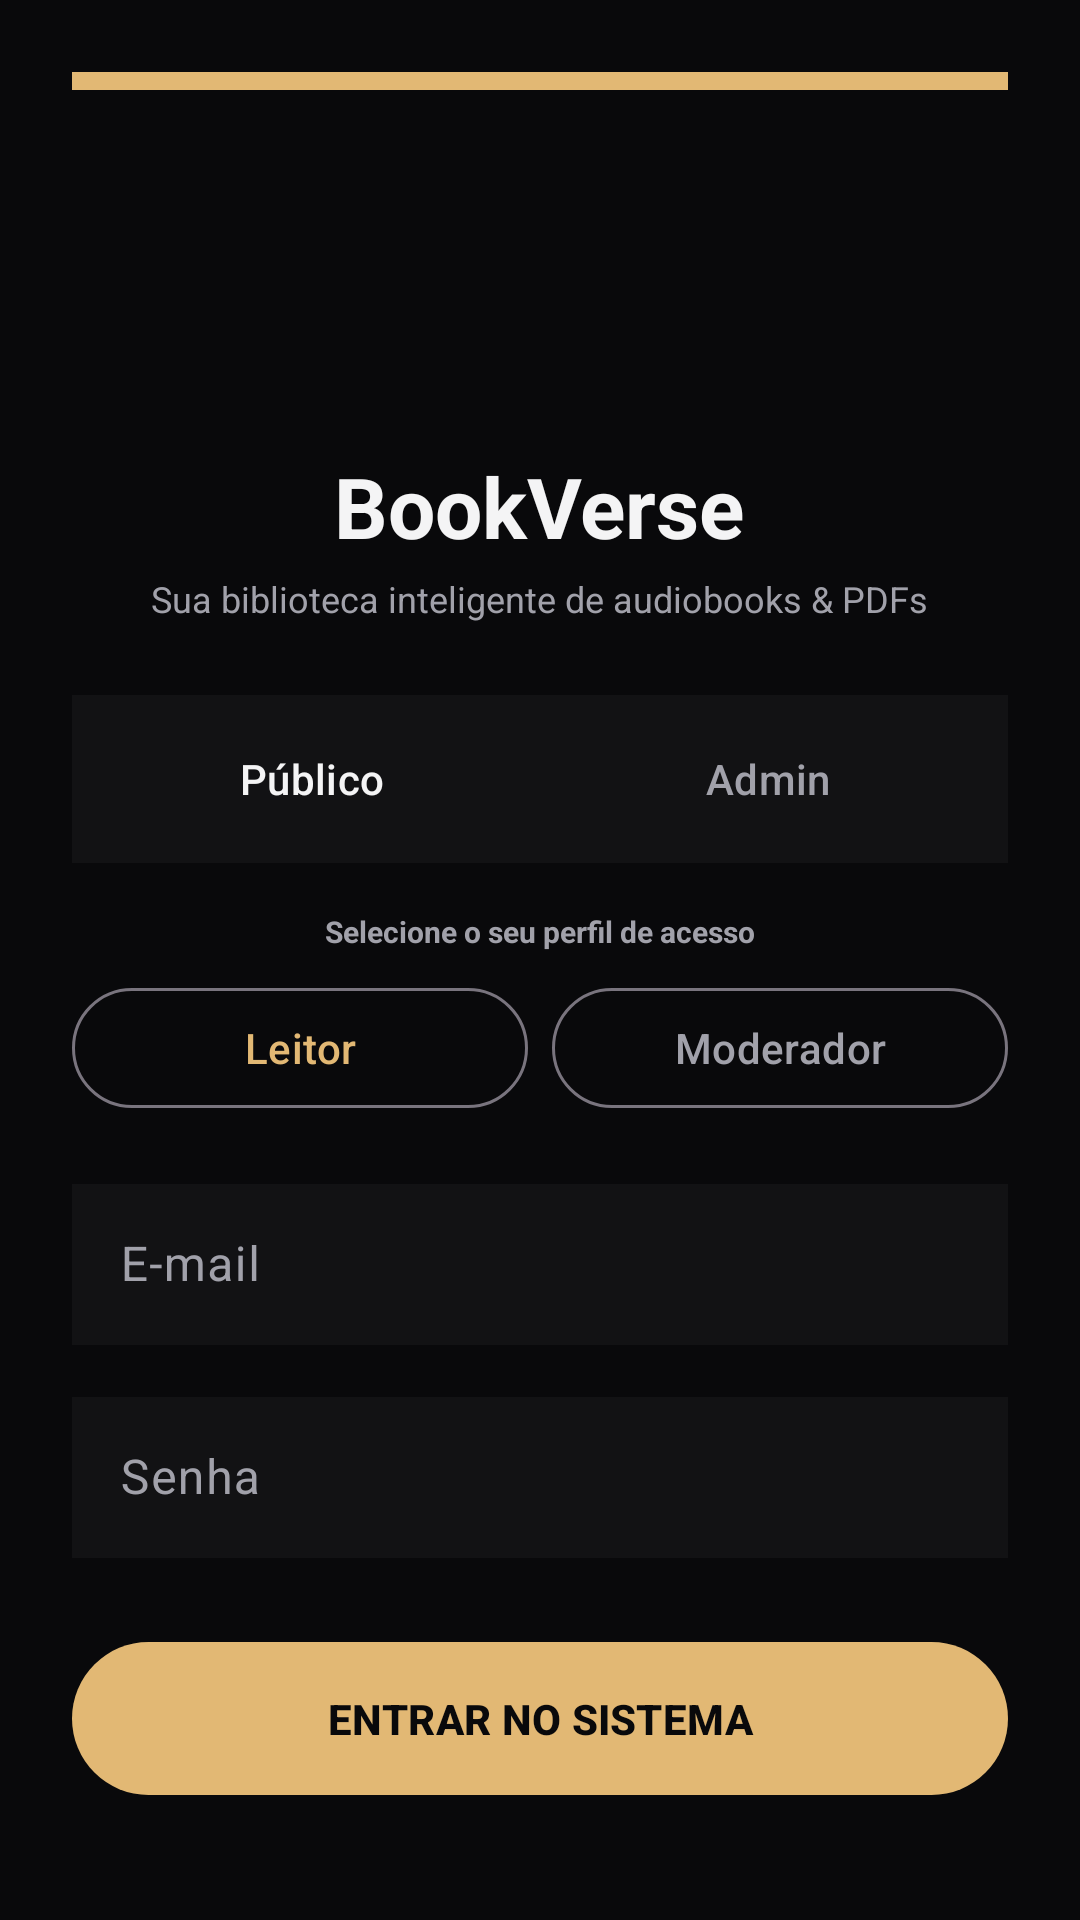

Here is an Android app screen rendered from its layout file. Give the layout XML and the strings, colors and styles it references.
<!-- AndroidManifest.xml: activity theme Theme.BookVerse.NoActionBar -->
<!-- res/layout/activity_login.xml -->
<?xml version="1.0" encoding="utf-8"?>
<LinearLayout xmlns:android="http://schemas.android.com/apk/res/android"
    xmlns:app="http://schemas.android.com/apk/res-auto"
    android:layout_width="match_parent"
    android:layout_height="match_parent"
    android:orientation="vertical"
    android:background="@color/black_bg"
    android:gravity="center_horizontal"
    android:padding="24dp">

    
    <View
        android:id="@+id/topAccentBar"
        android:layout_width="match_parent"
        android:layout_height="6dp"
        android:background="@color/gold_amber" />

    <ScrollView
        android:layout_width="match_parent"
        android:layout_height="0dp"
        android:layout_weight="1"
        android:fillViewport="true"
        android:scrollbars="none">

        <LinearLayout
            android:layout_width="match_parent"
            android:layout_height="wrap_content"
            android:orientation="vertical"
            android:gravity="center_horizontal"
            android:paddingTop="32dp">

            
            <ImageView
                android:layout_width="72dp"
                android:layout_height="72dp"
                android:src="@android:drawable/ic_menu_book"
                app:tint="@color/gold_amber"
                android:layout_marginBottom="16dp" />

            <TextView
                android:id="@+id/portalTitle"
                android:layout_width="wrap_content"
                android:layout_height="wrap_content"
                android:text="BookVerse"
                android:textColor="@color/zinc_100"
                android:textSize="28sp"
                android:textStyle="bold" />

            <TextView
                android:id="@+id/portalSubtitle"
                android:layout_width="wrap_content"
                android:layout_height="wrap_content"
                android:text="Sua biblioteca inteligente de audiobooks &amp; PDFs"
                android:textColor="@color/zinc_400"
                android:textSize="12sp"
                android:layout_marginTop="4dp"
                android:layout_marginBottom="24dp"
                android:gravity="center" />

            
            <LinearLayout
                android:layout_width="match_parent"
                android:layout_height="wrap_content"
                android:orientation="horizontal"
                android:background="@color/card_bg"
                android:padding="4dp"
                android:layout_marginBottom="16dp">

                <com.google.android.material.button.MaterialButton
                    android:id="@+id/btnTabPublic"
                    android:layout_width="0dp"
                    android:layout_height="wrap_content"
                    android:layout_weight="1"
                    android:text="Público"
                    style="@style/Widget.Material3.Button.TextButton"
                    android:textColor="@color/zinc_100"
                    app:strokeColor="@color/gold_amber" />

                <com.google.android.material.button.MaterialButton
                    android:id="@+id/btnTabAdmin"
                    android:layout_width="0dp"
                    android:layout_height="wrap_content"
                    android:layout_weight="1"
                    android:text="Admin"
                    style="@style/Widget.Material3.Button.TextButton"
                    android:textColor="@color/zinc_400"
                    app:strokeColor="@color/orange_admin" />
            </LinearLayout>

            
            <LinearLayout
                android:id="@+id/roleSelectionContainer"
                android:layout_width="match_parent"
                android:layout_height="wrap_content"
                android:orientation="vertical"
                android:layout_marginBottom="16dp">

                <TextView
                    android:layout_width="wrap_content"
                    android:layout_height="wrap_content"
                    android:text="Selecione o seu perfil de acesso"
                    android:textColor="@color/zinc_400"
                    android:textSize="10sp"
                    android:textStyle="bold"
                    android:layout_gravity="center"
                    android:layout_marginBottom="8dp" />

                <LinearLayout
                    android:layout_width="match_parent"
                    android:layout_height="wrap_content"
                    android:orientation="horizontal">

                    <com.google.android.material.button.MaterialButton
                        android:id="@+id/btnRoleOption1"
                        android:layout_width="0dp"
                        android:layout_height="wrap_content"
                        android:layout_weight="1"
                        android:text="Leitor"
                        style="@style/Widget.Material3.Button.OutlinedButton"
                        android:textColor="@color/gold_amber"
                        android:layout_marginEnd="4dp" />

                    <com.google.android.material.button.MaterialButton
                        android:id="@+id/btnRoleOption2"
                        android:layout_width="0dp"
                        android:layout_height="wrap_content"
                        android:layout_weight="1"
                        android:text="Moderador"
                        style="@style/Widget.Material3.Button.OutlinedButton"
                        android:textColor="@color/zinc_400"
                        android:layout_marginStart="4dp" />
                </LinearLayout>
            </LinearLayout>

            
            <com.google.android.material.textfield.TextInputLayout
                android:layout_width="match_parent"
                android:layout_height="wrap_content"
                android:layout_marginBottom="12dp"
                android:textColorHint="@color/zinc_400">

                <EditText
                    android:id="@+id/emailInput"
                    android:layout_width="match_parent"
                    android:layout_height="wrap_content"
                    android:hint="E-mail"
                    android:background="@color/card_bg"
                    android:textColor="@color/zinc_100"
                    android:inputType="textEmailAddress"
                    android:padding="16dp" />
            </com.google.android.material.textfield.TextInputLayout>

            <com.google.android.material.textfield.TextInputLayout
                android:layout_width="match_parent"
                android:layout_height="wrap_content"
                android:layout_marginBottom="24dp"
                android:textColorHint="@color/zinc_400">

                <EditText
                    android:id="@+id/passwordInput"
                    android:layout_width="match_parent"
                    android:layout_height="wrap_content"
                    android:hint="Senha"
                    android:background="@color/card_bg"
                    android:textColor="@color/zinc_100"
                    android:inputType="textPassword"
                    android:padding="16dp" />
            </com.google.android.material.textfield.TextInputLayout>

            <com.google.android.material.button.MaterialButton
                android:id="@+id/btnSubmit"
                android:layout_width="match_parent"
                android:layout_height="wrap_content"
                android:text="ENTRAR NO SISTEMA"
                android:textColor="@color/black_bg"
                app:backgroundTint="@color/gold_amber"
                android:padding="16dp"
                android:textStyle="bold" />

        </LinearLayout>
    </ScrollView>
</LinearLayout>
<!-- resources referenced by this layout -->
<resources>
  <color name="black_bg">#09090b</color>
  <color name="card_bg">#121214</color>
  <color name="gold_amber">#e2b874</color>
  <color name="orange_admin">#f97316</color>
  <color name="zinc_100">#f4f4f5</color>
  <color name="zinc_400">#a1a1aa</color>
  <style name="Theme.BookVerse.NoActionBar">
          <item name="windowActionBar">false</item>
          <item name="windowNoTitle">true</item>
      </style>
</resources>
